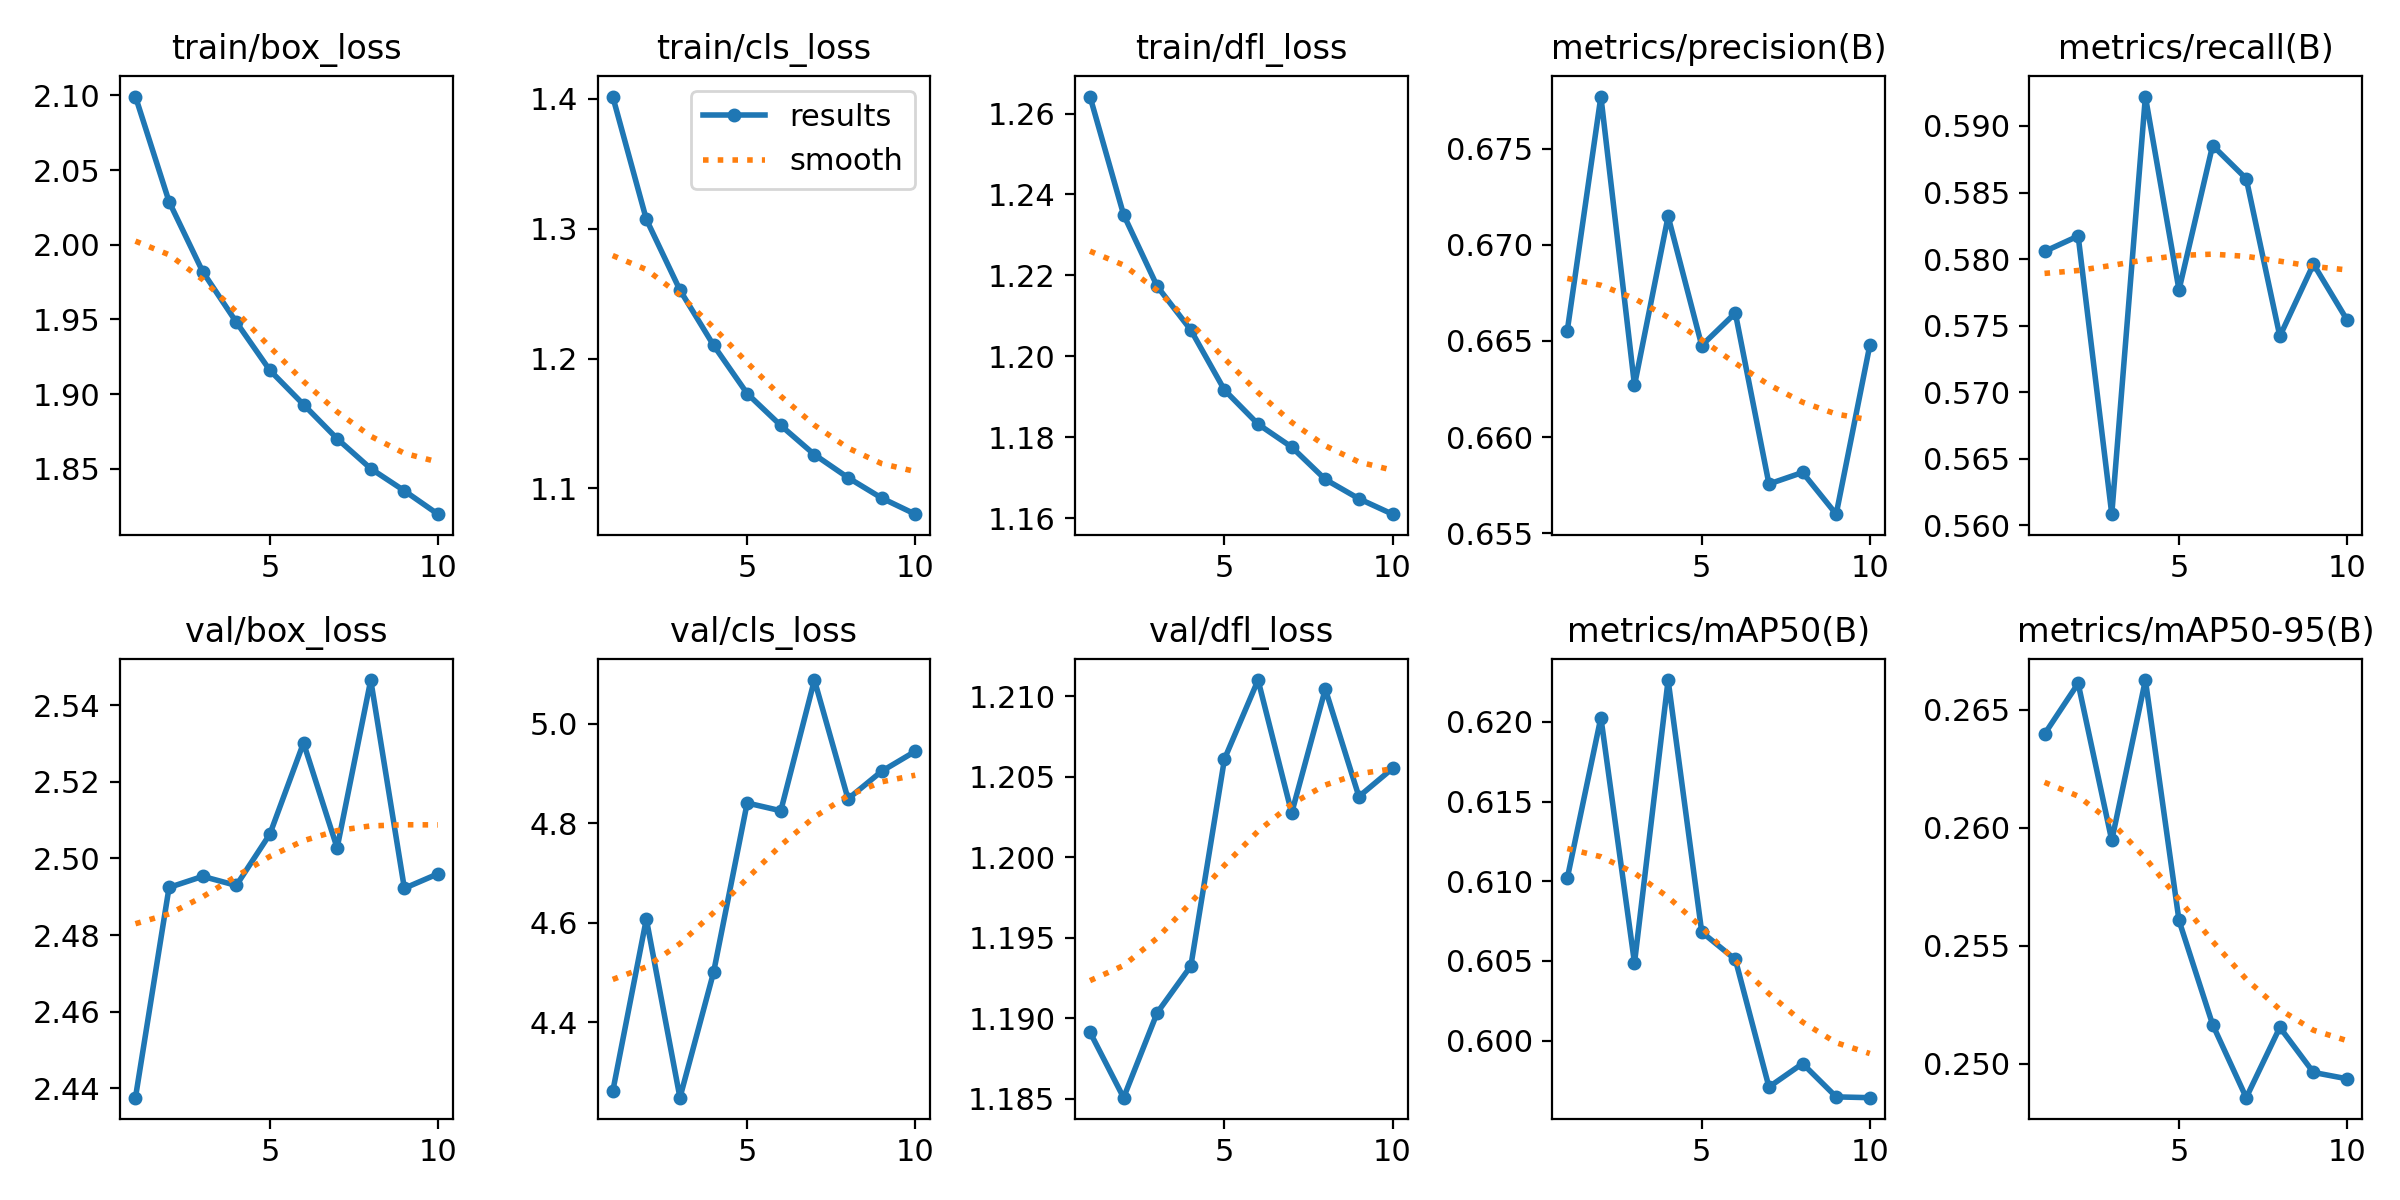

Source data for this figure (header and first rows):
epoch, time, train/box_loss, train/cls_loss, train/dfl_loss, metrics/precision(B), metrics/recall(B), metrics/mAP50(B), metrics/mAP50-95(B), val/box_loss, val/cls_loss, val/dfl_loss, lr/pg0, lr/pg1, lr/pg2
1, 322.5, 2.099, 1.402, 1.264, 0.6655, 0.5806, 0.6102, 0.264, 2.438, 4.261, 1.189, 0.06684, 0.0001666, 0.0001666
2, 638.2, 2.029, 1.307, 1.235, 0.6777, 0.5817, 0.6203, 0.2661, 2.492, 4.608, 1.185, 0.03364, 0.0003003, 0.0003003
3, 950.3, 1.982, 1.253, 1.217, 0.6627, 0.5608, 0.6049, 0.2595, 2.495, 4.249, 1.19, 0.000412, 0.000401, 0.000401
4, 1261, 1.948, 1.21, 1.206, 0.6715, 0.5922, 0.6226, 0.2663, 2.493, 4.501, 1.193, 0.0003515, 0.0003515, 0.0003515
5, 1573, 1.916, 1.173, 1.192, 0.6648, 0.5777, 0.6068, 0.2561, 2.506, 4.841, 1.206, 0.000302, 0.000302, 0.000302
6, 1886, 1.893, 1.148, 1.183, 0.6664, 0.5885, 0.6051, 0.2517, 2.53, 4.825, 1.211, 0.0002525, 0.0002525, 0.0002525
7, 2199, 1.87, 1.126, 1.178, 0.6576, 0.586, 0.5971, 0.2486, 2.503, 5.088, 1.203, 0.000203, 0.000203, 0.000203
8, 2511, 1.85, 1.108, 1.17, 0.6582, 0.5742, 0.5986, 0.2515, 2.547, 4.849, 1.21, 0.0001535, 0.0001535, 0.0001535
9, 2819, 1.835, 1.093, 1.165, 0.656, 0.5796, 0.5965, 0.2496, 2.492, 4.905, 1.204, 0.000104, 0.000104, 0.000104
10, 3131, 1.82, 1.08, 1.161, 0.6648, 0.5754, 0.5964, 0.2494, 2.496, 4.945, 1.206, 5.45e-05, 5.45e-05, 5.45e-05
